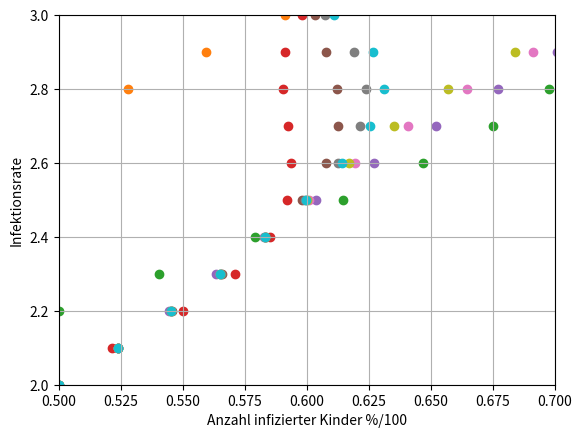

Reproduce this figure in Python.
# -*- coding: utf-8 -*-
"""
Created on Wed Oct 20 08:30:31 2021

@author: yvesb
"""
import matplotlib.pyplot as plt
import numpy as np

#a)
# Es dauert jeweils bei jeder Infektionsrate eine gewisse Zeit, bis sich 
# genügend Kinder angesteckt haben, bis sich die Infektionszahlen
# stärker erhöhen (Initialphase). Anschliessend greift ein hoher a-Wert
# stärker und sorgt dafür, dass sich in einer kürzeren Zeit mehr Kinder anstecken.
# Ab einer Infektionsrate von ca. 2.5 werden die Werte wahllos und wir haben somit
# einen abstossenden Nullpunkt.
n=10
a=np.arange(0.1,4,0.1)
for ak in a:
    ki=0.1
    for k in range (n):
        ki=ak*ki*(1-ki)
        plt.scatter(ki,ak)
plt.xlim(0.5, 0.7)
plt.ylim(2, 3)
plt.grid()
plt.ylabel('Infektionsrate')
plt.xlabel('Anzahl infizierter Kinder %/100')

#b) Ein Fixpunkt hier würed bedeuten, dass sich keine Kinder mehr anstecken
# und gleichzeitig aber auch keine Kinder mehr genesen werden.

#val.append(ki)
#plt.scatter(ki,ak)
#plt.plot(val,valIt)
#print(val)
#print(valIt)
    